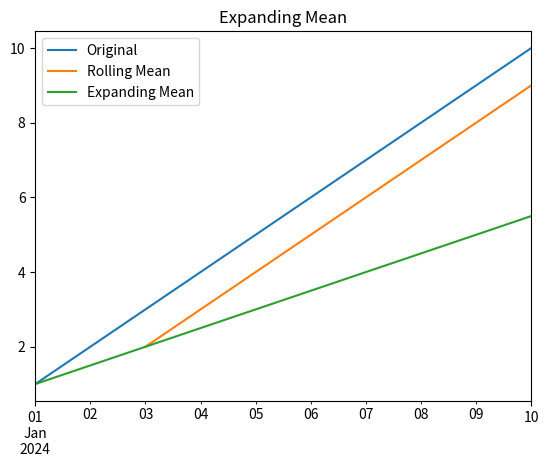

Reproduce this figure in Python.
import pandas as pd
import matplotlib.pyplot as plt

# Creating a time series with daily data
date_range = pd.date_range(start='2024-01-01', end='2024-01-10', freq='D')
time_series = pd.Series([1, 2, 3, 4, 5, 6, 7, 8, 9, 10], index=date_range)

# Plotting the original time series
time_series.plot(title='Original Time Series', label='Original')
plt.legend()
plt.show()

# Calculating the rolling mean with a 3-day window
rolling_mean = time_series.rolling(window=3).mean()

# Plotting the rolling mean
rolling_mean.plot(title='Rolling Mean (3-day window)', label='Rolling Mean')
plt.legend()
plt.show()

# Calculating the expanding mean
expanding_mean = time_series.expanding().mean()

# Plotting the expanding mean
expanding_mean.plot(title='Expanding Mean', label='Expanding Mean')
plt.legend()
plt.show()
